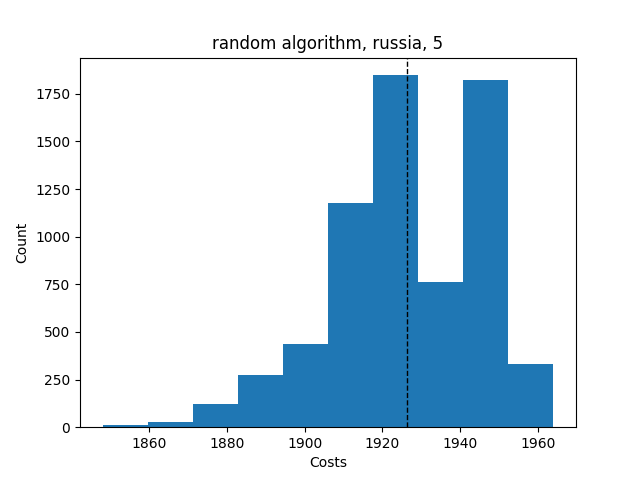

The file beside this chart, header and first rows:
Try No, Score, Even Distribution Score, Cheapest Station, Costs, Amount of Stations, Lowest price, Highest price, Mean price, Lowest distribution, Highest distribution, Mean distribution, Average Time, Fails, How many Stations
0, {'1': 17, '2': 21, '3': 13, '4': 16, '5'…, 9.6, 2, 1911, 5, , , , , , , , , 
1, {'1': 15, '2': 20, '3': 15, '4': 16, '5'…, 7.6, 2, 1941, 5, , , , , , , , , 
2, {'1': 18, '2': 16, '3': 13, '4': 19, '5'…, 8.4, 2, 1914, 5, , , , , , , , , 
3, {'1': 17, '2': 21, '3': 15, '4': 16, '5'…, 9.6, 2, 1924, 5, , , , , , , , , 
4, {'1': 16, '2': 16, '3': 15, '4': 16, '5'…, 6.8, 2, 1944, 5, , , , , , , , , 
5, {'1': 15, '2': 18, '3': 16, '4': 13, '5'…, 11.6, 2, 1908, 5, , , , , , , , , 
6, {'1': 17, '2': 16, '3': 15, '4': 16, '5'…, 5.6, 2, 1945, 5, , , , , , , , , 
7, {'1': 12, '2': 17, '3': 20, '4': 17, '5'…, 9.2, 2, 1900, 5, , , , , , , , , 
8, {'1': 17, '2': 16, '3': 16, '4': 19, '5'…, 5.6, 2, 1945, 5, , , , , , , , , 
9, {'1': 15, '2': 16, '3': 18, '4': 19, '5'…, 7.6, 2, 1942, 5, , , , , , , , , 
10, {'1': 19, '2': 15, '3': 18, '4': 15, '5'…, 7.6, 2, 1942, 5, , , , , , , , , 
11, {'1': 15, '2': 18, '3': 19, '4': 16, '5'…, 7.6, 2, 1942, 5, , , , , , , , , 
12, {'1': 18, '2': 20, '3': 16, '4': 13, '5'…, 9.6, 2, 1912, 5, , , , , , , , , 
13, {'1': 15, '2': 18, '3': 17, '4': 16, '5'…, 4.4, 2, 1947, 5, , , , , , , , , 
14, {'1': 14, '2': 16, '3': 22, '4': 16, '5'…, 10.8, 2, 1923, 5, , , , , , , , , 
15, {'1': 19, '2': 16, '3': 16, '4': 15, '5'…, 5.6, 2, 1945, 5, , , , , , , , , 
16, {'1': 16, '2': 11, '3': 16, '4': 20, '5'…, 13.6, 2, 1880, 5, , , , , , , , , 
17, {'1': 18, '2': 17, '3': 14, '4': 18, '5'…, 6.4, 2, 1931, 5, , , , , , , , , 
18, {'1': 15, '2': 19, '3': 16, '4': 16, '5'…, 5.6, 2, 1945, 5, , , , , , , , , 
19, {'1': 15, '2': 17, '3': 17, '4': 18, '5'…, 4.4, 2, 1947, 5, , , , , , , , , 
20, {'1': 14, '2': 18, '3': 17, '4': 19, '5'…, 8.4, 2, 1927, 5, , , , , , , , , 
21, {'1': 19, '2': 19, '3': 15, '4': 19, '5'…, 14.4, 2, 1881, 5, , , , , , , , , 
22, {'1': 20, '2': 15, '3': 15, '4': 12, '5'…, 15.6, 2, 1891, 5, , , , , , , , , 
23, {'1': 16, '2': 14, '3': 21, '4': 16, '5'…, 8.8, 2, 1927, 5, , , , , , , , , 
24, {'1': 13, '2': 17, '3': 16, '4': 20, '5'…, 8.4, 2, 1913, 5, , , , , , , , , 
25, {'1': 19, '2': 21, '3': 14, '4': 15, '5'…, 13.6, 2, 1920, 5, , , , , , , , , 
26, {'1': 16, '2': 19, '3': 14, '4': 15, '5'…, 9.6, 2, 1926, 5, , , , , , , , , 
27, {'1': 14, '2': 16, '3': 16, '4': 19, '5'…, 7.6, 2, 1929, 5, , , , , , , , , 
28, {'1': 18, '2': 16, '3': 17, '4': 15, '5'…, 4.4, 2, 1947, 5, , , , , , , , , 
29, {'1': 17, '2': 15, '3': 14, '4': 18, '5'…, 8.4, 2, 1927, 5, , , , , , , , , 
30, {'1': 17, '2': 16, '3': 18, '4': 17, '5'…, 4.4, 2, 1947, 5, , , , , , , , , 
31, {'1': 15, '2': 14, '3': 23, '4': 16, '5'…, 12.8, 2, 1921, 5, , , , , , , , , 
32, {'1': 20, '2': 14, '3': 16, '4': 18, '5'…, 9.6, 2, 1925, 5, , , , , , , , , 
33, {'1': 18, '2': 14, '3': 20, '4': 15, '5'…, 9.6, 2, 1925, 5, , , , , , , , , 
34, {'1': 16, '2': 20, '3': 15, '4': 16, '5'…, 6.8, 2, 1944, 5, , , , , , , , , 
35, {'1': 21, '2': 16, '3': 18, '4': 16, '5'…, 11.6, 2, 1895, 5, , , , , , , , , 
36, {'1': 17, '2': 16, '3': 14, '4': 20, '5'…, 7.6, 2, 1928, 5, , , , , , , , , 
37, {'1': 22, '2': 15, '3': 14, '4': 16, '5'…, 10.8, 2, 1923, 5, , , , , , , , , 
38, {'1': 20, '2': 15, '3': 16, '4': 15, '5'…, 7.6, 2, 1941, 5, , , , , , , , , 
39, {'1': 18, '2': 17, '3': 18, '4': 15, '5'…, 6.4, 2, 1944, 5, , , , , , , , , 
40, {'1': 17, '2': 13, '3': 17, '4': 15, '5'…, 10.4, 2, 1909, 5, , , , , , , , , 
41, {'1': 20, '2': 17, '3': 15, '4': 15, '5'…, 7.6, 2, 1941, 5, , , , , , , , , 
42, {'1': 19, '2': 13, '3': 17, '4': 15, '5'…, 10.4, 2, 1911, 5, , , , , , , , , 
43, {'1': 16, '2': 13, '3': 19, '4': 16, '5'…, 9.6, 2, 1913, 5, , , , , , , , , 
44, {'1': 14, '2': 18, '3': 18, '4': 16, '5'…, 6.4, 2, 1931, 5, , , , , , , , , 
45, {'1': 14, '2': 17, '3': 16, '4': 19, '5'…, 6.4, 2, 1930, 5, , , , , , , , , 
46, {'1': 16, '2': 16, '3': 16, '4': 16, '5'…, 4.8, 2, 1961, 5, , , , , , , , , 
47, {'1': 17, '2': 12, '3': 16, '4': 19, '5'…, 10.4, 2, 1898, 5, , , , , , , , , 
48, {'1': 16, '2': 19, '3': 17, '4': 18, '5'…, 8.4, 2, 1914, 5, , , , , , , , , 
49, {'1': 22, '2': 15, '3': 16, '4': 16, '5'…, 10.8, 2, 1923, 5, , , , , , , , , 
50, {'1': 15, '2': 17, '3': 18, '4': 17, '5'…, 4.4, 2, 1947, 5, , , , , , , , , 
51, {'1': 14, '2': 16, '3': 17, '4': 17, '5'…, 6.4, 2, 1930, 5, , , , , , , , , 
52, {'1': 15, '2': 22, '3': 17, '4': 16, '5'…, 11.6, 2, 1907, 5, , , , , , , , , 
53, {'1': 19, '2': 13, '3': 15, '4': 19, '5'…, 10.4, 2, 1911, 5, , , , , , , , , 
54, {'1': 22, '2': 13, '3': 14, '4': 15, '5'…, 15.6, 2, 1903, 5, , , , , , , , , 
55, {'1': 18, '2': 18, '3': 14, '4': 15, '5'…, 8.4, 2, 1929, 5, , , , , , , , , 
56, {'1': 17, '2': 17, '3': 13, '4': 20, '5'…, 8.4, 2, 1913, 5, , , , , , , , , 
57, {'1': 13, '2': 17, '3': 17, '4': 20, '5'…, 8.4, 2, 1913, 5, , , , , , , , , 
58, {'1': 18, '2': 17, '3': 17, '4': 15, '5'…, 4.4, 2, 1947, 5, , , , , , , , , 
59, {'1': 19, '2': 16, '3': 15, '4': 13, '5'…, 11.6, 2, 1909, 5, , , , , , , , , 
... 6,755 more rows
